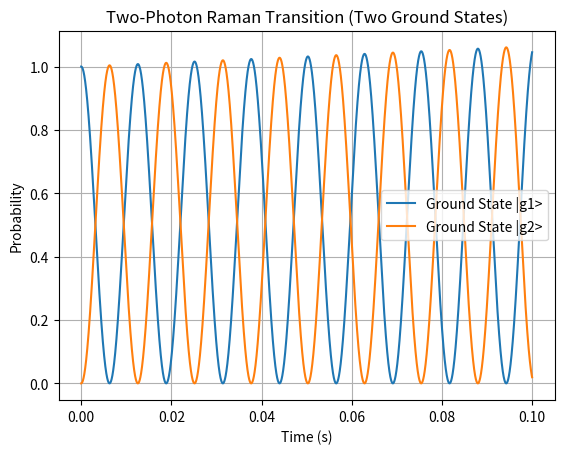

Source code (Python):
import numpy as np
import matplotlib.pyplot as plt

# 定义参数
Omega_1 = 100.0  # 激光1的拉比频率
Omega_2 = 100.0  # 激光2的拉比频率
Delta = 10.0     # 失谐量
t_max = 0.1      # 最大时间
dt = 0.00001     # 时间步长
k1 = 1.0
k2 = 1.0

# 有效拉比频率
Omega_eff = Omega_1 * Omega_2 / (2 * Delta)

# 时间数组
t = np.arange(0, t_max, dt)

# 初始化态
psi_g1 = np.ones_like(t, dtype=complex)
psi_g2 = np.zeros_like(t, dtype=complex)

# 计算基态和激发态概率
for i in range(1, len(t)):
    psi_g1[i] = psi_g1[i-1] + (-1j * Omega_eff / 2 * psi_g2[i-1]) * dt
    psi_g2[i] = psi_g2[i-1] + (-1j * Omega_eff / 2 * psi_g1[i-1]) * dt

# 计算概率
P_g1 = np.abs(psi_g1)**2
P_g2 = np.abs(psi_g2)**2

# 绘图
plt.plot(t, P_g1, label='Ground State |g1>')
plt.plot(t, P_g2, label='Ground State |g2>')
plt.xlabel('Time (s)')
plt.ylabel('Probability')
plt.title('Two-Photon Raman Transition (Two Ground States)')
plt.legend()
plt.grid(True)
plt.show()


